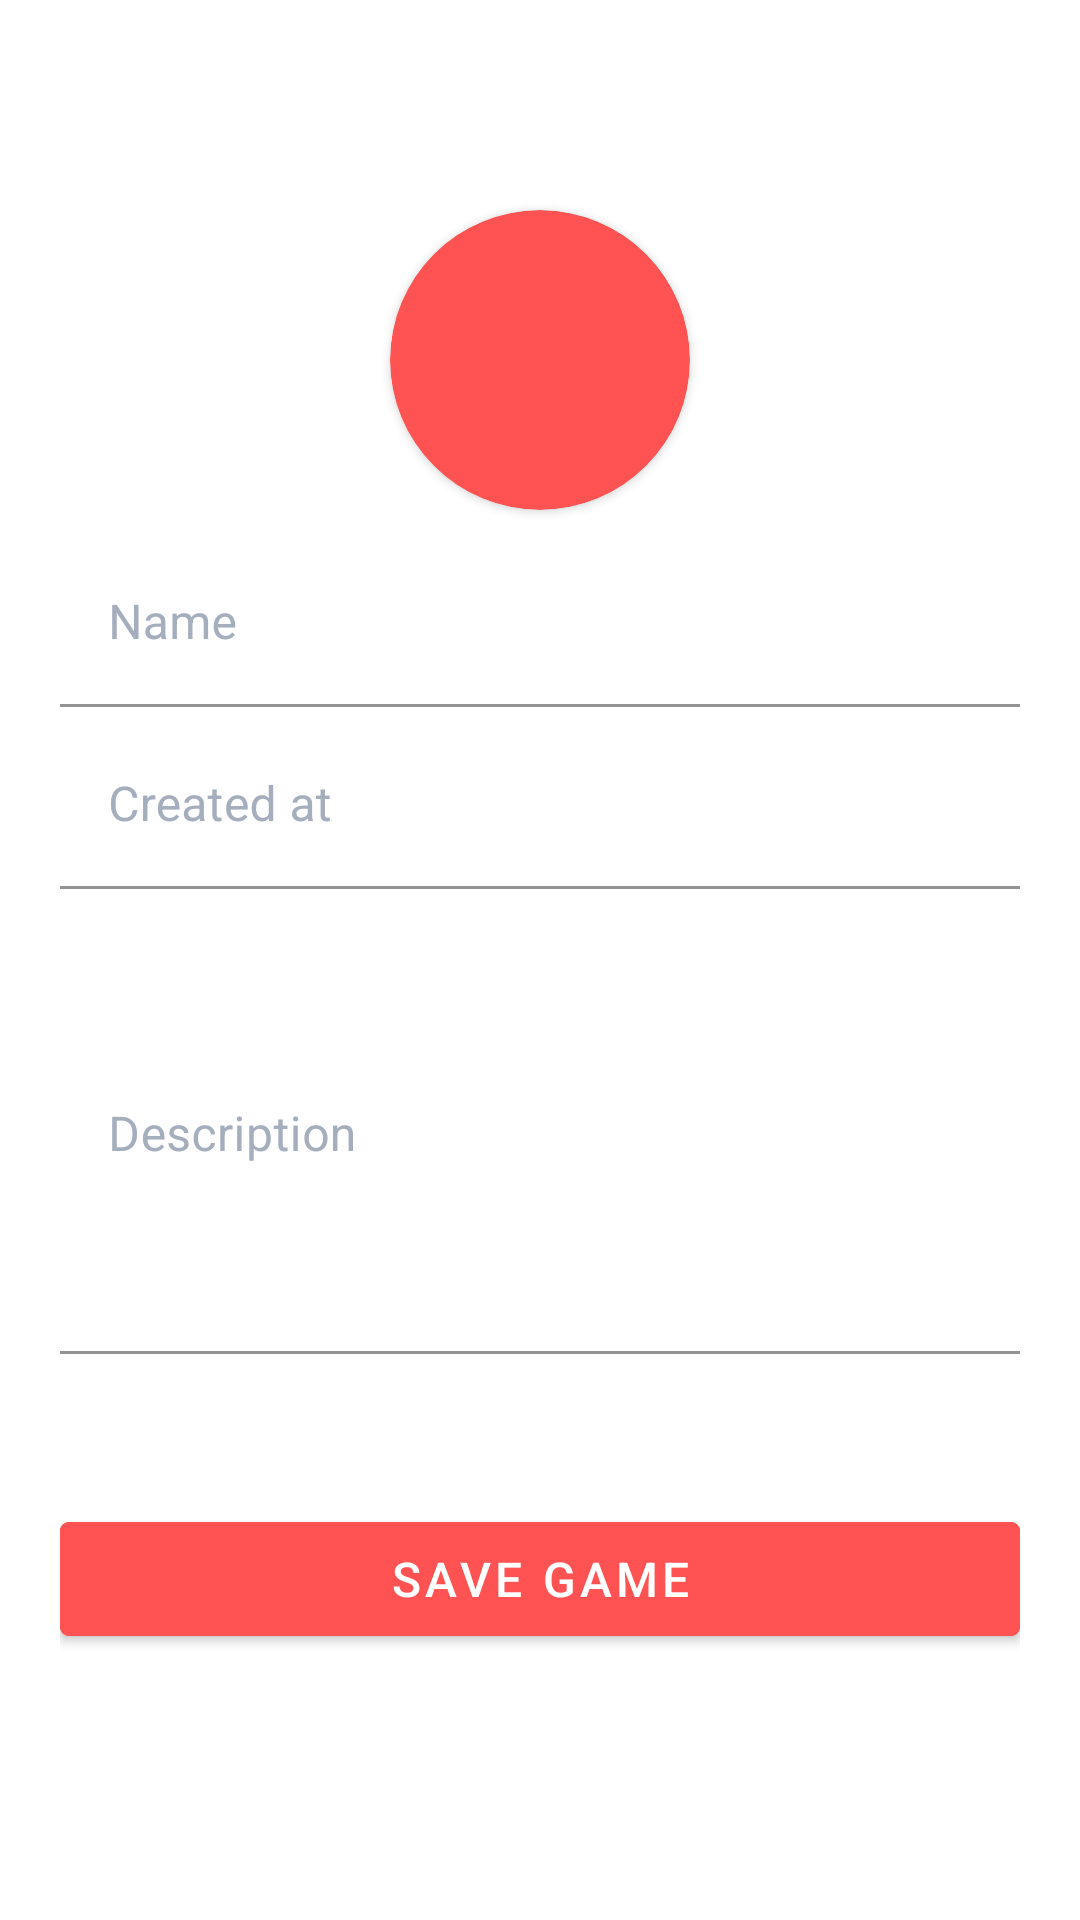

Layout XML and referenced resources for this Android screen:
<!-- AndroidManifest.xml: application theme Theme.Desafio04 -->
<!-- res/layout/game_info.xml -->
<?xml version="1.0" encoding="utf-8"?>
<androidx.constraintlayout.widget.ConstraintLayout
    xmlns:android="http://schemas.android.com/apk/res/android"
    xmlns:app="http://schemas.android.com/apk/res-auto"
    xmlns:tools="http://schemas.android.com/tools"
    android:layout_width="match_parent"
    android:layout_height="match_parent"
    tools:context=".ui.login.LoginActivity">

    <androidx.cardview.widget.CardView
        android:id="@+id/cvAddImage"
        android:layout_width="100dp"
        android:layout_height="100dp"
        android:layout_marginBottom="450dp"
        app:cardCornerRadius="50dp"
        android:layout_gravity="center"
        android:backgroundTint="@color/light_red"
        app:layout_constraintBottom_toBottomOf="@+id/llInfoAdd"
        app:layout_constraintEnd_toEndOf="parent"
        app:layout_constraintStart_toStartOf="parent"
        app:layout_constraintTop_toTopOf="@+id/llInfoAdd"
        android:clickable="true">
        <androidx.cardview.widget.CardView
            android:layout_width="94dp"
            android:layout_height="94dp"
            android:layout_gravity="center"
            android:backgroundTint="@color/light_red"
            app:cardCornerRadius="47dp"
            app:cardElevation="0dp">
            <ImageView
                android:layout_width="match_parent"
                android:layout_height="match_parent"
                android:layout_gravity="center"
                android:padding="30dp"
                android:scaleType="centerCrop"
                android:src="@drawable/ic_photo" />
            <ImageView
                android:id="@+id/ivGame"
                android:layout_width="match_parent"
                android:layout_height="match_parent"
                android:layout_gravity="center"
                android:scaleType="centerCrop"/>
        </androidx.cardview.widget.CardView>
    </androidx.cardview.widget.CardView>

    <LinearLayout
        android:id="@+id/llInfoAdd"
        android:layout_width="match_parent"
        android:layout_height="450dp"
        android:layout_marginHorizontal="10dp"
        android:layout_marginTop="50dp"
        android:background="@drawable/pill_shape"
        android:backgroundTint="@color/white"
        android:orientation="vertical"
        android:padding="10dp"
        app:layout_constraintBottom_toBottomOf="parent"
        app:layout_constraintTop_toTopOf="parent">

        <com.google.android.material.textfield.TextInputLayout
            android:layout_width="match_parent"
            android:layout_height="wrap_content"
            android:layout_marginTop="50dp"
            android:textColorHint="@color/light_grey"
            app:boxBackgroundMode="filled"
            app:boxStrokeColor="@color/light_grey"
            app:hintTextColor="@color/light_grey">

            <com.google.android.material.textfield.TextInputEditText
                android:id="@+id/etGameName"
                android:layout_width="match_parent"
                android:layout_height="wrap_content"
                android:background="@android:color/transparent"
                android:hint="@string/name"
                android:textColor="@color/black"
                app:boxBackgroundColor="@android:color/transparent" />
        </com.google.android.material.textfield.TextInputLayout>

        <com.google.android.material.textfield.TextInputLayout
            android:layout_width="match_parent"
            android:layout_height="wrap_content"
            android:layout_marginTop="5dp"
            android:textColorHint="@color/light_grey"
            app:boxBackgroundMode="filled"
            app:boxStrokeColor="@color/light_grey"
            app:hintTextColor="@color/light_grey"
            app:placeholderTextColor="@color/light_green">

            <com.google.android.material.textfield.TextInputEditText
                android:id="@+id/etYear"
                android:layout_width="match_parent"
                android:layout_height="wrap_content"
                android:background="@android:color/transparent"
                android:hint="@string/year_input"
                android:inputType="number"
                android:textColor="@color/black"
                app:boxBackgroundColor="@android:color/transparent" />
        </com.google.android.material.textfield.TextInputLayout>

        <com.google.android.material.textfield.TextInputLayout
            android:layout_width="match_parent"
            android:layout_height="150dp"
            android:layout_gravity="top"
            android:layout_marginTop="5dp"
            android:gravity="top"
            android:textColorHint="@color/light_grey"
            app:boxBackgroundMode="filled"
            app:boxStrokeColor="@color/light_grey"
            app:hintTextColor="@color/light_grey">

            <com.google.android.material.textfield.TextInputEditText
                android:id="@+id/etDescription"
                android:layout_width="match_parent"
                android:layout_height="match_parent"
                android:layout_gravity="top"
                android:background="@android:color/transparent"
                android:gravity="top"
                android:hint="@string/description"
                android:textColor="@color/black"
                app:boxBackgroundColor="@android:color/transparent" />
        </com.google.android.material.textfield.TextInputLayout>

        <com.google.android.material.button.MaterialButton
            android:id="@+id/btnAddGame"
            android:layout_width="match_parent"
            android:layout_height="50dp"
            android:layout_marginTop="50dp"
            android:backgroundTint="@color/light_red"
            android:text="@string/btn_add_game"
            android:textColor="@color/white"
            android:textSize="16sp"
            app:cornerRadius="3dp" />
    </LinearLayout>

</androidx.constraintlayout.widget.ConstraintLayout>
<!-- resources referenced by this layout -->
<resources>
  <color name="black">#FF000000</color>
  <color name="light_green">#45AFA5</color>
  <color name="light_grey">#A5AEBD</color>
  <color name="light_red">#FF5252</color>
  <color name="white">#FFFFFFFF</color>
  <!-- drawable pill_shape (drawable) -->
  <?xml version="1.0" encoding="utf-8"?>
  <shape
      android:shape="rectangle"
      xmlns:android="http://schemas.android.com/apk/res/android">
      <corners android:radius="10dp"/>
  </shape>
  <string name="btn_add_game">SAVE GAME</string>
  <string name="description">Description</string>
  <string name="name">Name</string>
  <string name="year_input">Created at</string>
  <style name="Theme.Desafio04" parent="Theme.MaterialComponents.DayNight.NoActionBar">
          
          <item name="colorPrimary">@color/main_green</item>
          <item name="colorPrimaryVariant">@color/purple_700</item>
          <item name="colorOnPrimary">@color/white</item>
          
          <item name="colorSecondary">@color/teal_200</item>
          <item name="colorSecondaryVariant">@color/teal_700</item>
          <item name="colorOnSecondary">@color/black</item>
          
          <item name="android:statusBarColor" tools:targetApi="l">@color/main_green</item>
          
      </style>
  <color name="purple_700">#FF3700B3</color>
  <color name="teal_200">#FF03DAC5</color>
  <color name="teal_700">#FF018786</color>
</resources>
